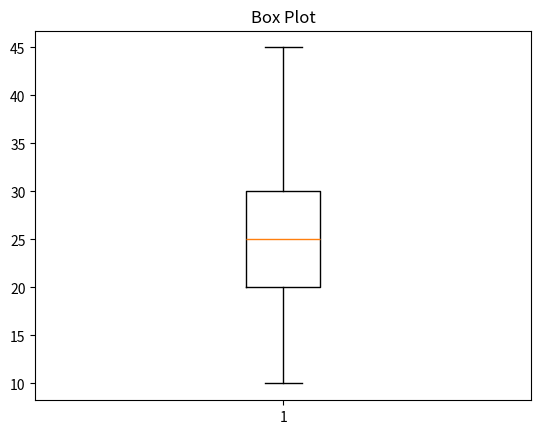

Reproduce this figure in Python.
import matplotlib.pyplot as plt
data = [45,25,20,30,10]
plt.title('Box Plot')
plt.boxplot(data,vert=True)
plt.show()
